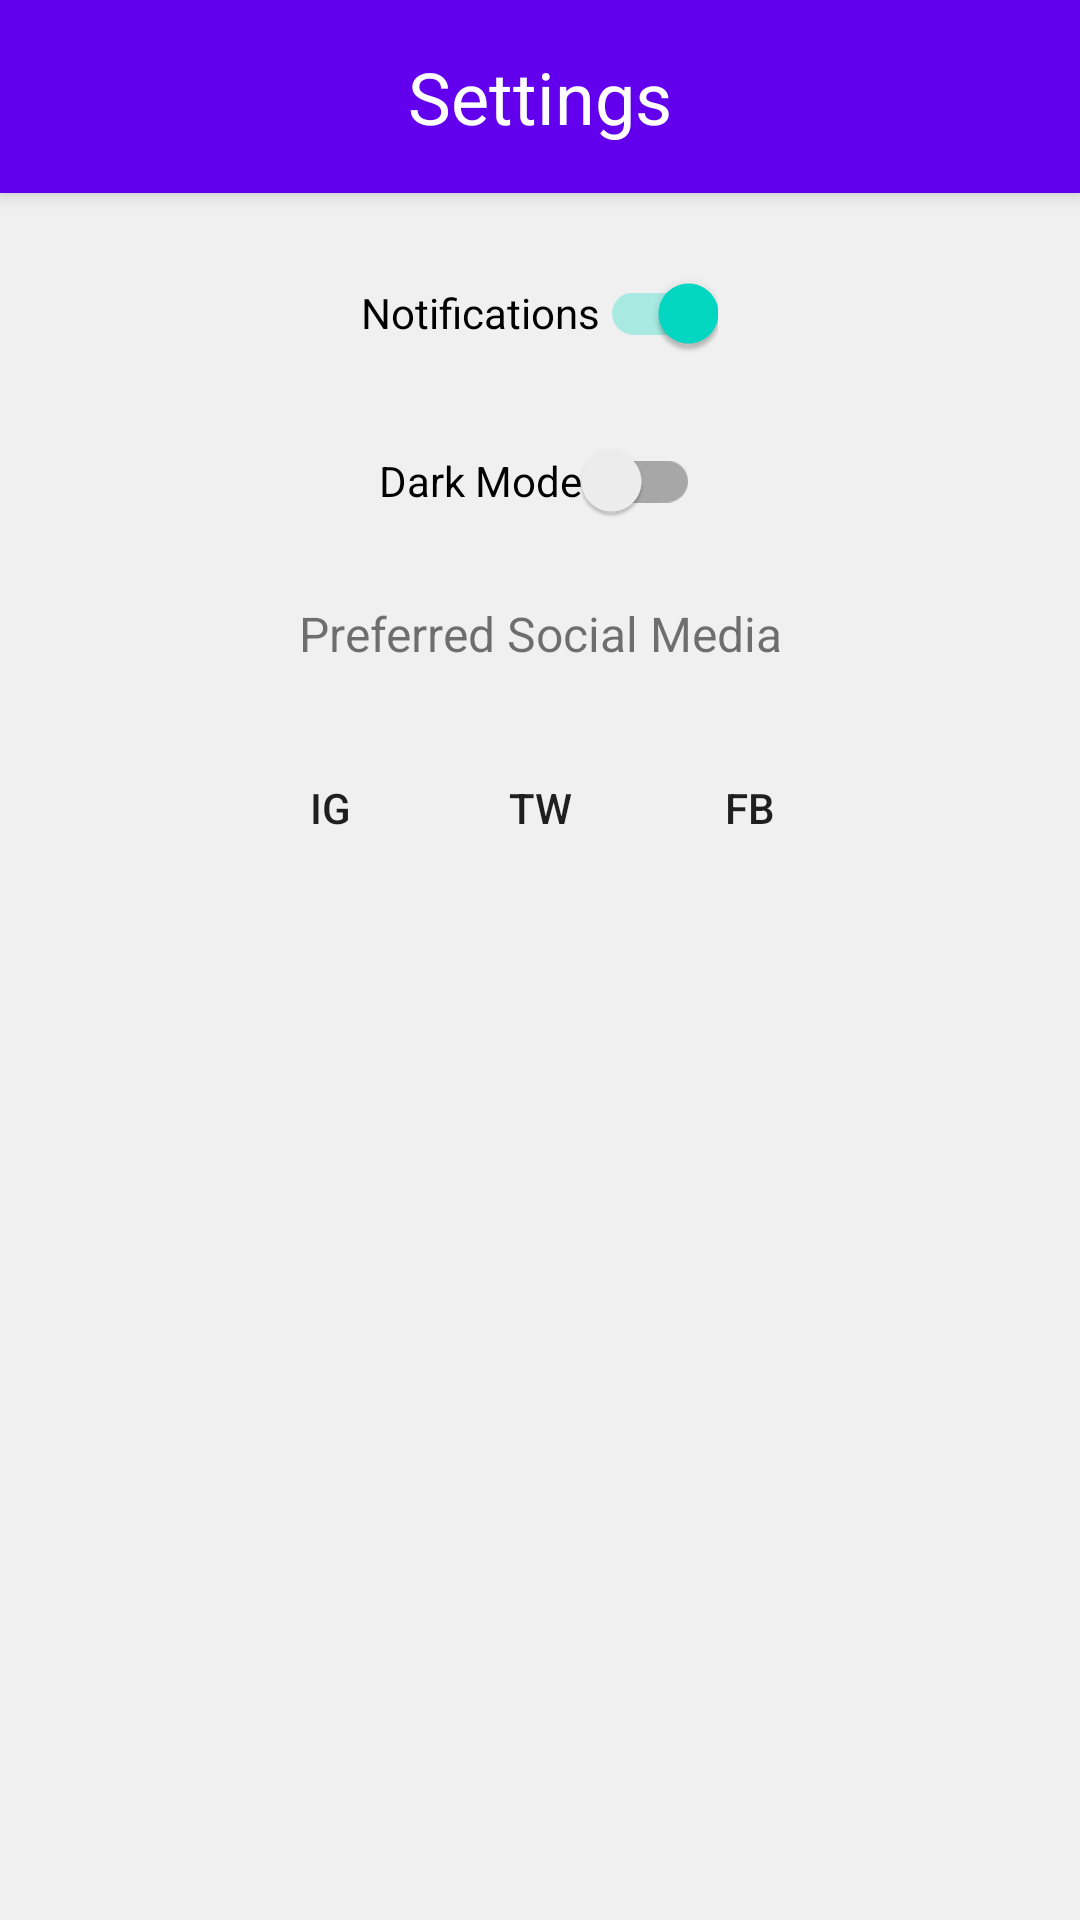

Layout XML and referenced resources for this Android screen:
<!-- AndroidManifest.xml: application theme Theme.StickToMyWish -->
<!-- res/layout/settings.xml -->
<?xml version="1.0" encoding="utf-8"?>
<RelativeLayout
    xmlns:android="http://schemas.android.com/apk/res/android"
    android:layout_width="match_parent"
    android:layout_height="match_parent"
    android:background="#F0F0F0">

    
    <TextView
        android:id="@+id/settingsTitle"
        android:layout_width="match_parent"
        android:layout_height="wrap_content"
        android:text="Settings"
        android:textSize="24sp"
        android:gravity="center"
        android:padding="16dp"
        android:background="?android:attr/colorPrimary"
        android:textColor="#ffffff"
        android:elevation="4dp"/>

    
    <androidx.appcompat.widget.SwitchCompat
        android:id="@+id/notificationsSwitch"
        android:layout_width="wrap_content"
        android:layout_height="wrap_content"
        android:layout_below="@id/settingsTitle"
        android:layout_centerHorizontal="true"
        android:layout_marginTop="16dp"
        android:text="Notifications"
        android:checked="true"/>

    
    <androidx.appcompat.widget.SwitchCompat
        android:id="@+id/darkModeSwitch"
        android:layout_width="wrap_content"
        android:layout_height="wrap_content"
        android:layout_below="@id/notificationsSwitch"
        android:layout_centerHorizontal="true"
        android:layout_marginTop="8dp"
        android:text="Dark Mode"/>

    <TextView
        android:id="@+id/preferredSocialMediaLabel"
        android:layout_width="match_parent"
        android:layout_height="wrap_content"
        android:text="Preferred Social Media"
        android:textSize="16sp"
        android:gravity="center"
        android:layout_below="@id/darkModeSwitch"
        android:layout_marginTop="16dp"/>

    
    <LinearLayout
        android:id="@+id/socialMediaButtons"
        android:layout_width="match_parent"
        android:layout_height="wrap_content"
        android:layout_below="@id/darkModeSwitch"
        android:layout_marginTop="60dp"
        android:gravity="center"
        android:orientation="horizontal">

        
        <Button
            android:id="@+id/instagramButton"
            android:layout_width="70dp"
            android:layout_height="50dp"
            android:background="@drawable/round_button"
            android:text="IG" />

        
        <Button
            android:id="@+id/twitterButton"
            android:layout_width="70dp"
            android:layout_height="50dp"
            android:background="@drawable/round_button"
            android:text="TW" />

        
        <Button
            android:id="@+id/facebookButton"
            android:layout_width="70dp"
            android:layout_height="50dp"
            android:background="@drawable/round_button"
            android:text="FB" />
    </LinearLayout>
</RelativeLayout>
<!-- resources referenced by this layout -->
<resources>
  <style name="Theme.StickToMyWish" parent="Theme.MaterialComponents.DayNight.DarkActionBar">
          
          <item name="colorPrimary">@color/purple_500</item>
          <item name="colorPrimaryVariant">@color/purple_700</item>
          <item name="colorOnPrimary">@color/white</item>
          
          <item name="colorSecondary">@color/teal_200</item>
          <item name="colorSecondaryVariant">@color/teal_700</item>
          <item name="colorOnSecondary">@color/black</item>
          
          <item name="android:statusBarColor">?attr/colorPrimaryVariant</item>
          
      </style>
  <!-- not gathered from this repository: default colours our renderer supplied (Android Studio template values) -->
  <color name="purple_500">#FF6200EE</color>
  <color name="purple_700">#FF3700B3</color>
  <color name="teal_200">#FF03DAC5</color>
  <color name="teal_700">#FF018786</color>
  <color name="black">#FF000000</color>
  <color name="white">#FFFFFFFF</color>
</resources>
